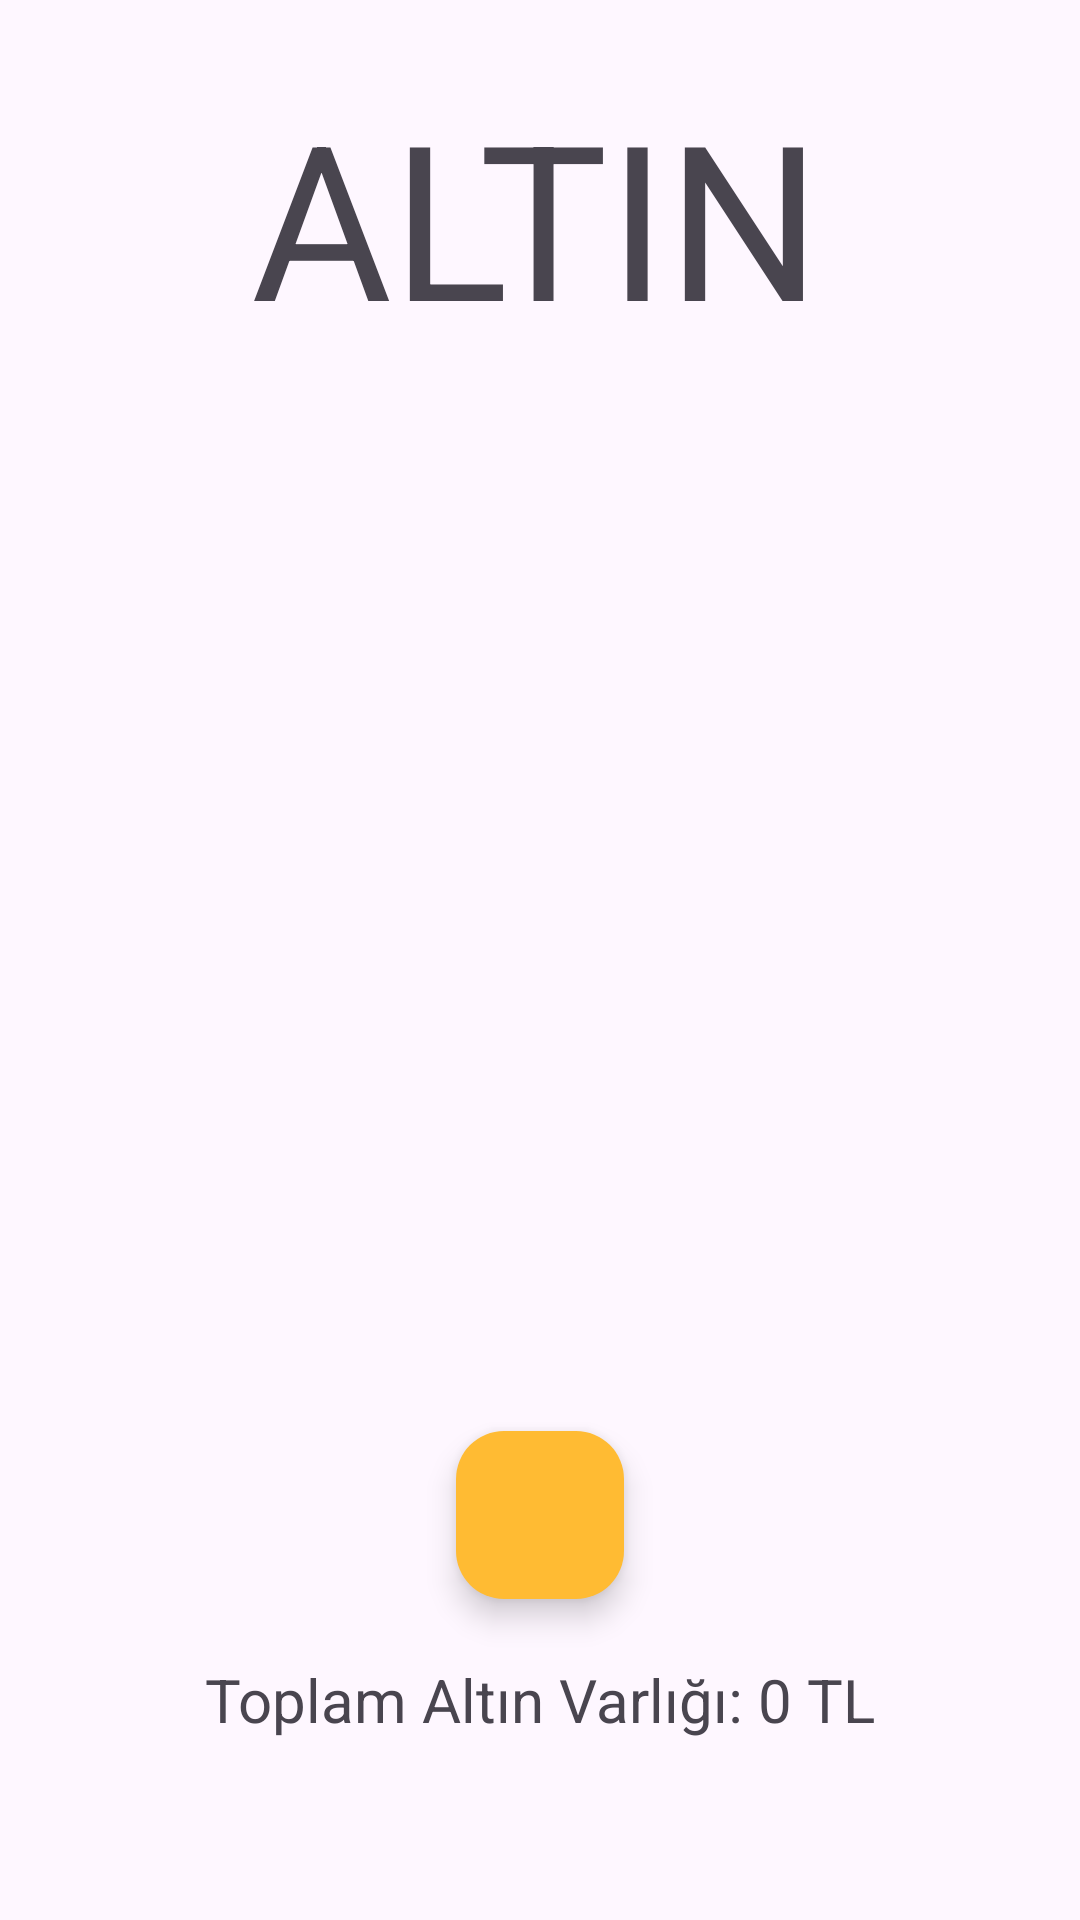

Here is an Android app screen rendered from its layout file. Give the layout XML and the strings, colors and styles it references.
<!-- AndroidManifest.xml: application theme Theme.LifeLog -->
<!-- res/layout/activity_altin.xml -->
<?xml version="1.0" encoding="utf-8"?>
<androidx.constraintlayout.widget.ConstraintLayout xmlns:android="http://schemas.android.com/apk/res/android"
    xmlns:app="http://schemas.android.com/apk/res-auto"
    xmlns:tools="http://schemas.android.com/tools"
    android:id="@+id/main"
    android:layout_width="match_parent"
    android:layout_height="match_parent"
    tools:context=".GoldPages.AltinActivity">

    <TextView
        android:id="@+id/textView5"
        android:layout_width="193dp"
        android:layout_height="84dp"
        android:layout_marginTop="24dp"
        android:text="ALTIN"
        android:textSize="72sp"
        app:layout_constraintEnd_toEndOf="parent"
        app:layout_constraintHorizontal_bias="0.5"
        app:layout_constraintStart_toStartOf="parent"
        app:layout_constraintTop_toTopOf="parent" />


    <TextView
        android:id="@+id/textViewTumAtlinVarlik"
        android:layout_width="wrap_content"
        android:layout_height="wrap_content"
        android:layout_marginBottom="60dp"
        android:text="Toplam Altın Varlığı: 0 TL"
        android:textSize="20sp"
        app:layout_constraintBottom_toBottomOf="parent"
        app:layout_constraintEnd_toEndOf="parent"
        app:layout_constraintStart_toStartOf="parent" />

    <com.google.android.material.floatingactionbutton.FloatingActionButton
        android:id="@+id/fabAltinEkle"
        android:layout_width="wrap_content"
        android:layout_height="wrap_content"
        android:layout_marginBottom="20dp"
        android:clickable="true"
        app:backgroundTint="@android:color/holo_orange_light"
        app:layout_constraintBottom_toTopOf="@+id/textViewTumAtlinVarlik"
        app:layout_constraintEnd_toEndOf="parent"
        app:layout_constraintHorizontal_bias="0.5"
        app:layout_constraintStart_toStartOf="parent"
        app:srcCompat="@drawable/add" />

    <androidx.recyclerview.widget.RecyclerView
        android:id="@+id/altinRecyclerView"
        android:layout_width="371dp"
        android:layout_height="396dp"
        app:layout_constraintBottom_toTopOf="@+id/fabAltinEkle"
        app:layout_constraintEnd_toEndOf="parent"
        app:layout_constraintHorizontal_bias="0.925"
        app:layout_constraintStart_toStartOf="parent"
        app:layout_constraintTop_toBottomOf="@+id/textView5" />

</androidx.constraintlayout.widget.ConstraintLayout>
<!-- resources referenced by this layout -->
<resources>
  <style name="Theme.LifeLog" parent="Base.Theme.LifeLog" />
  <style name="Base.Theme.LifeLog" parent="Theme.Material3.DayNight.NoActionBar">
          
          
      </style>
</resources>
